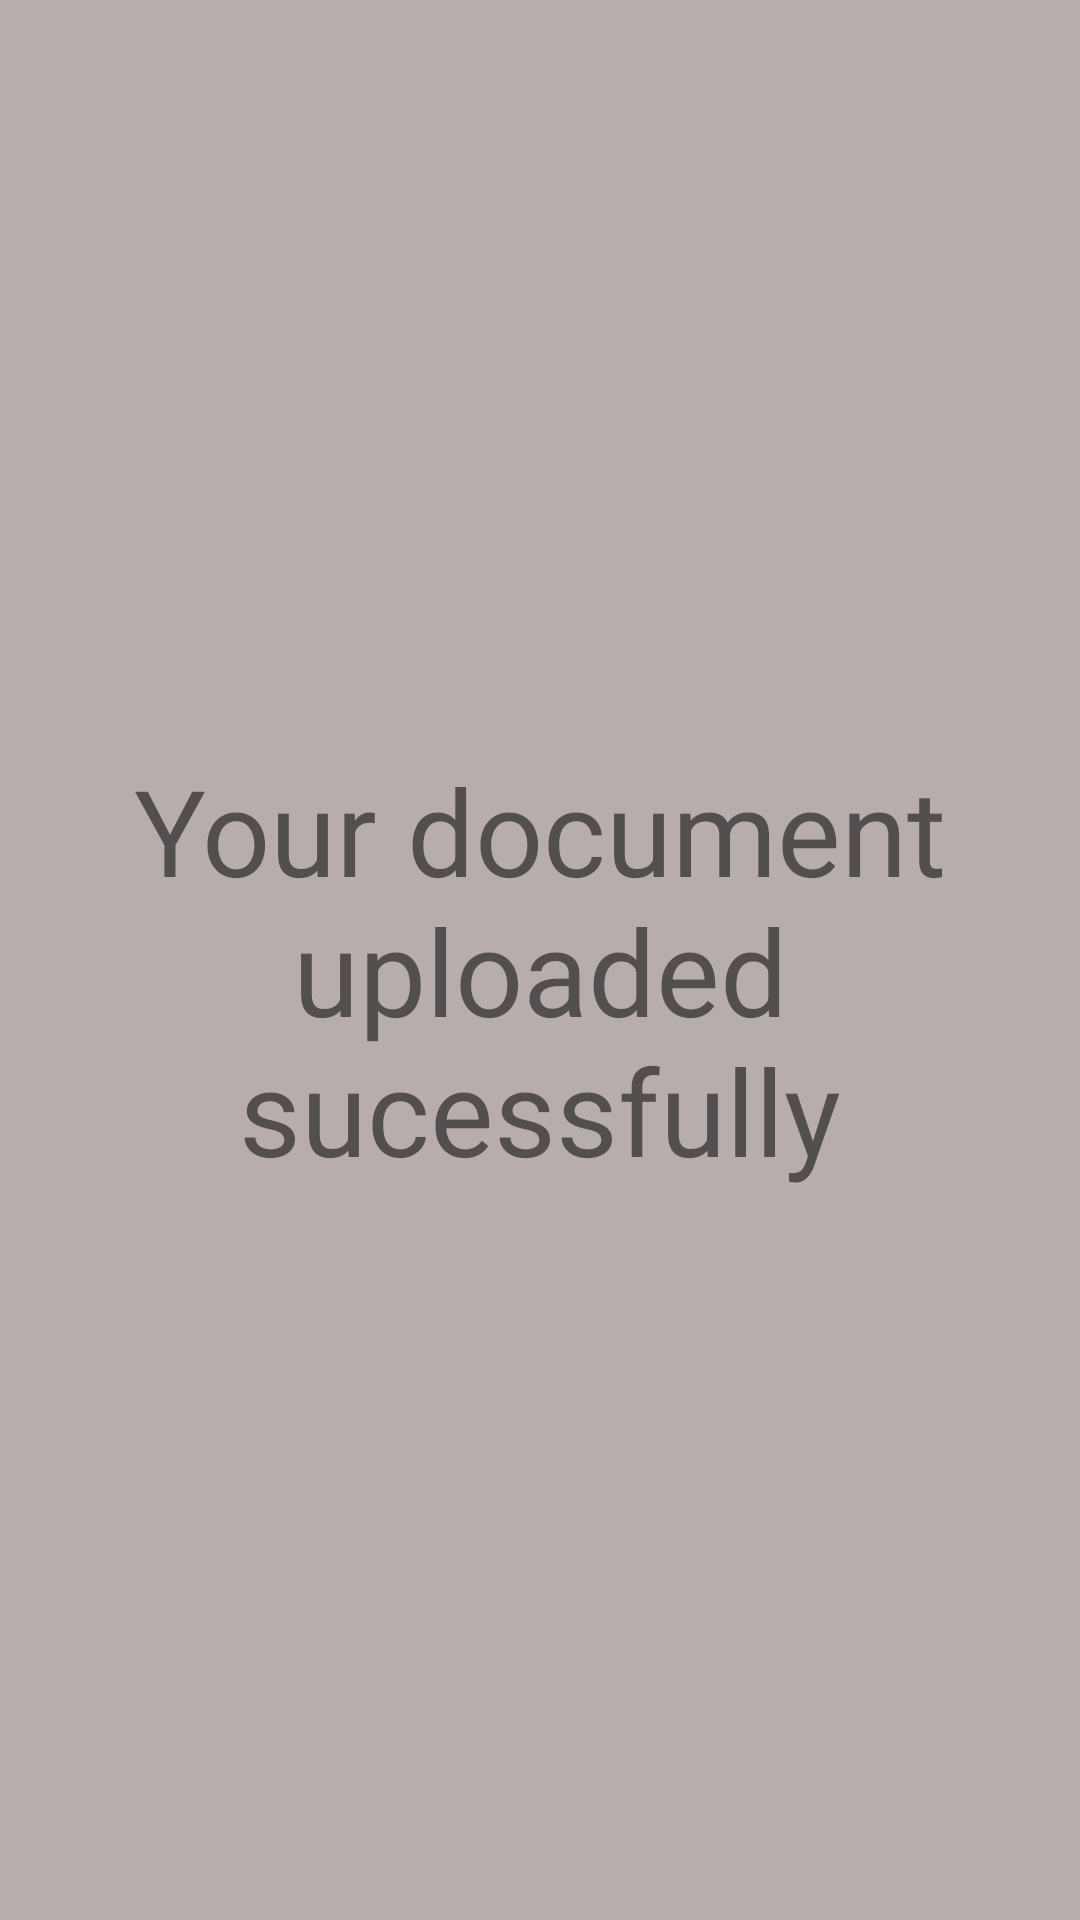

Layout XML and referenced resources for this Android screen:
<!-- AndroidManifest.xml: application theme Theme.Healthclick -->
<!-- res/layout/activity_lasts.xml -->
<?xml version="1.0" encoding="utf-8"?>
<LinearLayout xmlns:android="http://schemas.android.com/apk/res/android"
    xmlns:app="http://schemas.android.com/apk/res-auto"
    xmlns:tools="http://schemas.android.com/tools"
    android:layout_width="match_parent"
    android:orientation="vertical"
    android:background="#9877"
    android:layout_height="match_parent"
    tools:context=".lasts">
    <TextView
        android:layout_marginTop="220dp"
        android:layout_width="wrap_content"
        android:layout_height="wrap_content"
        android:text="Your document uploaded sucessfully"
        android:gravity="center"
        android:textSize="40sp"
        android:padding="30dp" />

</LinearLayout>
<!-- resources referenced by this layout -->
<resources>
  <style name="Theme.Healthclick" parent="Theme.MaterialComponents.DayNight.DarkActionBar">
          
          <item name="colorPrimary">@color/purple_500</item>
          <item name="colorPrimaryVariant">@color/purple_700</item>
          <item name="colorOnPrimary">@color/white</item>
          
          <item name="colorSecondary">@color/teal_200</item>
          <item name="colorSecondaryVariant">@color/teal_700</item>
          <item name="colorOnSecondary">@color/black</item>
          
          <item name="android:statusBarColor" tools:targetApi="l">?attr/colorPrimaryVariant</item>
          
      </style>
  <!-- not gathered from this repository: default colours our renderer supplied (Android Studio template values) -->
  <color name="purple_500">#FF6200EE</color>
  <color name="purple_700">#FF3700B3</color>
  <color name="teal_200">#FF03DAC5</color>
  <color name="teal_700">#FF018786</color>
  <color name="black">#FF000000</color>
  <color name="white">#FFFFFFFF</color>
</resources>
